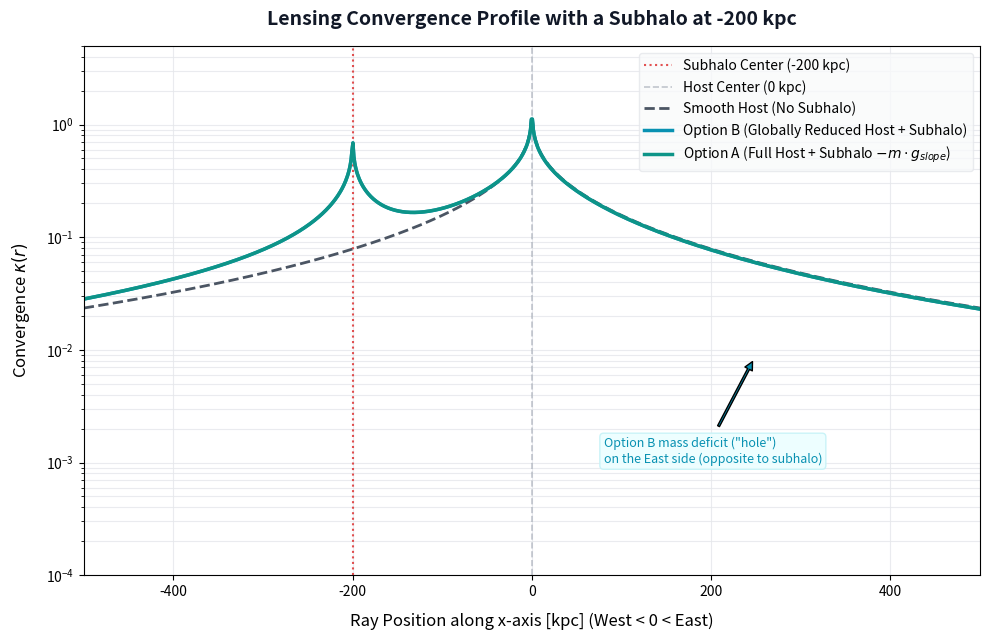

Here is the Python script that generated this plot:
import numpy as np
import matplotlib.pyplot as plt
import os

# 1. Analytical NFW profile functions for lensing convergence (kappa)
def Fg(x):
    """Radial profile factor F(x) for NFW lensing convergence."""
    x = np.atleast_1d(x)
    res = np.zeros_like(x)
    
    # x > 1 (outside scale radius)
    idx = x > 1
    if np.any(idx):
        xx = x[idx]
        t = np.arctan(np.sqrt((xx - 1.0) / (xx + 1.0))) / np.sqrt(xx**2 - 1.0)
        res[idx] = (1.0 - 2.0 * t) / (xx**2 - 1.0)
        
    # x < 1 (inside scale radius)
    idx = x < 1
    if np.any(idx):
        xx = x[idx]
        t = np.arctanh(np.sqrt((1.0 - xx) / (xx + 1.0))) / np.sqrt(1.0 - xx**2)
        res[idx] = (1.0 - 2.0 * t) / (xx**2 - 1.0)
        
    # x == 1 (at scale radius)
    idx = np.isclose(x, 1.0)
    if np.any(idx):
        res[idx] = 1.0 / 3.0
        
    return res

def get_nfw_params(M, z, H0=70.0, Om=0.3):
    """Computes rs (Mpc) and rhos (M_sun/Mpc^3) for a halo of mass M."""
    Ez = np.sqrt(Om * (1.0 + z)**3 + (1.0 - Om))
    G = 4.30091e-9  # Mpc * M_sun^-1 * (km/s)^2
    H = H0 * Ez
    rho_crit_z = 3.0 * H**2 / (8.0 * np.pi * G)
    
    r200 = (3.0 * M / (4.0 * np.pi * 200.0 * rho_crit_z))**(1.0 / 3.0)
    
    # Simple concentration relation
    c = 5.71 * (M / 2e12)**(-0.084) * (1.0 + z)**(-0.47)
    rs = r200 / c
    rhos = 200.0 * rho_crit_z * (c**3) / (3.0 * (np.log(1.0 + c) - c / (1.0 + c)))
    
    return rs, rhos

def get_sigmac(zl, zs, H0=70.0, Om=0.3):
    """Critical surface mass density Sigma_c in M_sun/Mpc^2."""
    def comoving_distance(z):
        from scipy.integrate import quad
        integrand = lambda zp: 1.0 / np.sqrt(Om * (1.0 + zp)**3 + (1.0 - Om))
        dist, _ = quad(integrand, 0.0, z)
        return (299792.458 / H0) * dist

    Dl = comoving_distance(zl) / (1.0 + zl)
    Ds = comoving_distance(zs) / (1.0 + zs)
    Dls = Ds - Dl * (1.0 + zl) / (1.0 + zs)
    
    c_light = 299792.458
    G = 4.30091e-9
    return (c_light**2 * Ds) / (4.0 * np.pi * G * Dl * Dls)

def kappa_NFW(d_mpc, M, rs, rhos, sigmac):
    """Calculates convergence at a distance d_mpc (Mpc) given rs, rhos."""
    kappa0 = rs * rhos / sigmac
    x = d_mpc / rs
    return 2.0 * kappa0 * Fg(x)

# 2. Main Execution
if __name__ == "__main__":
    zl = 0.5
    zs = 2.0
    sigmac = get_sigmac(zl, zs)
    
    # Host and Subhalo definitions
    M_host = 1e14  # Host mass (M_sun)
    m_sub = 1e13   # Subhalo mass (M_sun, 10% of host)
    
    # Subhalo position: placed on the "West" side (x = -200 kpc)
    # We will let the ray sweep from East (+500 kpc) to West (-500 kpc)
    # i.e., x_ray goes from -500 kpc to +500 kpc. 
    # Host center is at x = 0. Subhalo center is at x = -200 kpc.
    x_sub_kpc = -200.0
    x_sub_mpc = x_sub_kpc / 1000.0
    
    # Ray x-coordinates from -500 kpc to +500 kpc
    x_ray_kpc = np.linspace(-500.0, 500.0, 1000)
    x_ray_mpc = x_ray_kpc / 1000.0
    
    # NFW parameters
    rs_host_full, rhos_host_full = get_nfw_params(M_host, zl)
    rs_host_red, rhos_host_red = get_nfw_params(M_host - m_sub, zl)
    rs_sub, rhos_sub = get_nfw_params(m_sub, zl)
    
    # 1. Smooth Host only (No Subhalos)
    kappa_smooth = kappa_NFW(np.abs(x_ray_mpc), M_host, rs_host_full, rhos_host_full, sigmac)
    
    # 2. Option B: Globally reduced host + subhalo
    kappa_B_host = kappa_NFW(np.abs(x_ray_mpc), M_host - m_sub, rs_host_red, rhos_host_red, sigmac)
    kappa_sub = kappa_NFW(np.abs(x_ray_mpc - x_sub_mpc), m_sub, rs_sub, rhos_sub, sigmac)
    kappa_B = kappa_B_host + kappa_sub
    
    # 3. Option A: Full host + subhalo - m * gslope(x)
    # Compute gslope = dkappa_host/dM at each ray position
    Me = 1.02 * M_host
    rs_host_e, rhos_host_e = get_nfw_params(Me, zl)
    kappa_host_e = kappa_NFW(np.abs(x_ray_mpc), Me, rs_host_e, rhos_host_e, sigmac)
    gslope = (kappa_host_e - kappa_smooth) / (Me - M_host)
    kappa_A = kappa_smooth + kappa_sub - m_sub * gslope
    
    # Plotting
    plt.figure(figsize=(10, 6.5))
    
    # Subhalo position indicator
    plt.axvline(x=x_sub_kpc, color='#dc2626', linestyle=':', alpha=0.8, linewidth=1.5,
                label='Subhalo Center (-200 kpc)')
    # Host position indicator
    plt.axvline(x=0, color='#9ca3af', linestyle='--', alpha=0.6, linewidth=1.2,
                label='Host Center (0 kpc)')
    
    # Plot profiles
    plt.plot(x_ray_kpc, kappa_smooth, color='#4b5563', linestyle='--', linewidth=2.0,
             label='Smooth Host (No Subhalo)')
    plt.plot(x_ray_kpc, kappa_B, color='#0891b2', linewidth=2.5,
             label='Option B (Globally Reduced Host + Subhalo)')
    plt.plot(x_ray_kpc, kappa_A, color='#0d9488', linewidth=2.5,
             label=r'Option A (Full Host + Subhalo $- m\cdot g_{slope}$)')
    
    plt.yscale('log')
    plt.title('Lensing Convergence Profile with a Subhalo at -200 kpc', 
              fontsize=14, fontweight='bold', pad=15, color='#111827')
    plt.xlabel('Ray Position along x-axis [kpc] (West < 0 < East)', fontsize=12, labelpad=10)
    plt.ylabel(r'Convergence $\kappa(r)$', fontsize=12, labelpad=10)
    
    plt.grid(True, which="both", ls="-", color='#e5e7eb', alpha=0.8)
    plt.legend(frameon=True, facecolor='#f9fafb', edgecolor='#e5e7eb', fontsize=10, loc='upper right')
    
    plt.xlim(-500.0, 500.0)
    plt.ylim(1e-4, 5.0)
    
    # Annotate the East side "hole" for Option B
    plt.annotate('Option B mass deficit ("hole")\non the East side (opposite to subhalo)',
                 xy=(250.0, 0.009), xytext=(80.0, 0.001),
                 arrowprops=dict(facecolor='#0891b2', shrink=0.08, width=1.5, headwidth=6, headlength=6),
                 fontsize=9, color='#0891b2', bbox=dict(boxstyle="round,pad=0.3", fc="#ecfeff", ec="#c5f2f7", alpha=0.9))
                 
    plt.tight_layout()
    
    os.makedirs('plots', exist_ok=True)
    plot_path = 'plots/nfw_with_subhalo_profile.png'
    plt.savefig(plot_path, dpi=300, facecolor='#ffffff')
    print(f"Saved plot to {plot_path}")
